Run: headless pygame with SDL's dummy video driver; simulated clock (each Clock.tick advances the game by its frame time, no real sleeping); random seed 0; keys injected as events and as key.get_pressed() state; no mouse input.
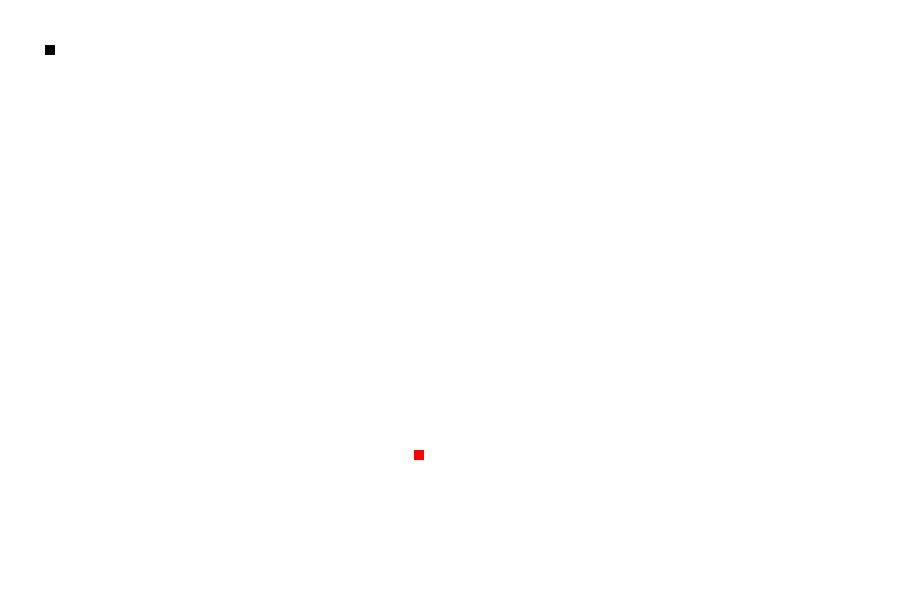
Frame 1 of 4 · flips 1–60 · no input
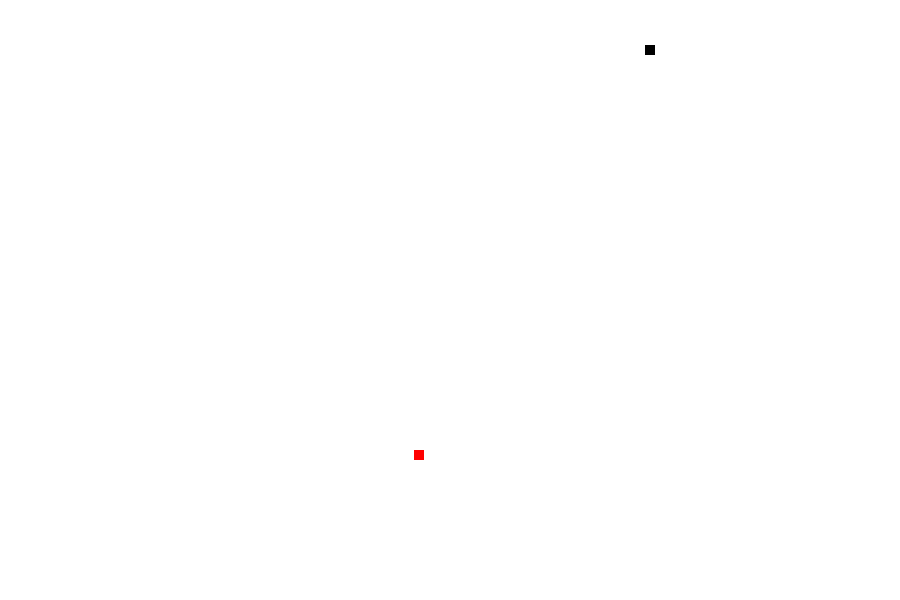
Frame 2 of 4 · flips 61–180 · tapped SPACE, RETURN · held RIGHT (→), D
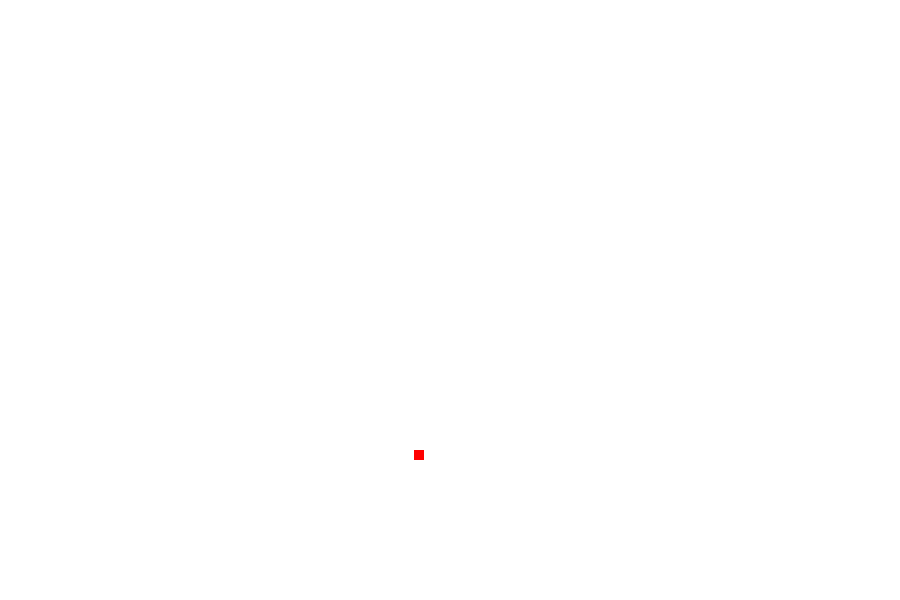
Frame 3 of 4 · flips 181–300 · held DOWN (↓), S
Frame 4 of 4 · flips 301–420 · held LEFT (←), A, UP (↑), W · screen same as frame 2, image omitted

The pygame program that drew these frames:

import pygame
import random

pygame.init()

# colors
white = (255, 255, 255)
red = (255, 0, 0)
black = (0, 0, 0)

# creating window
screen_width = 900
scree_height = 600
gameWindow = pygame.display.set_mode((screen_width, scree_height))

# title
pygame.display.set_caption("Snakes with Bhavi")
pygame.display.update()

# Game specific variables
exit_game = False
game_over = False
snake_x = 45
snake_y = 45
velocity_x = 0
velocity_y = 0
food_x = random.randint(20, int(screen_width)-50)
food_y = random.randint(20, int(scree_height)-20)
score = 0
snake_size = 10
fps = 30
clock = pygame.time.Clock()

#game loop
while not exit_game:
    for event in pygame.event.get():
        if(event.type == pygame.QUIT):
            exit_game = True
        if event.type == pygame.KEYDOWN:
            if event.key == pygame.K_RIGHT:
                velocity_x = 5
                velocity_y = 0
                
            if event.key == pygame.K_LEFT:
                velocity_x = -5
                velocity_y = 0
                
            if event.key == pygame.K_UP:
                velocity_y = -5
                velocity_x = 0
                
            if event.key == pygame.K_DOWN:
                velocity_y = 5
                velocity_x = 0
                
    snake_x += velocity_x
    snake_y += velocity_y

    if(abs(snake_x - food_x)<6) and (abs(snake_y - food_y)<6):
        score += 10
        print("Score : ", score)
        food_x = random.randint(20, int(screen_width)-50)
        food_y = random.randint(20, int(scree_height)-20)

    gameWindow.fill(white)
    pygame.draw.rect(gameWindow, red, [food_x, food_y, snake_size, snake_size])
    pygame.draw.rect(gameWindow, black, [snake_x, snake_y, snake_size, snake_size])
    pygame.display.update()
    clock.tick(fps)

pygame.quit()
quit()
